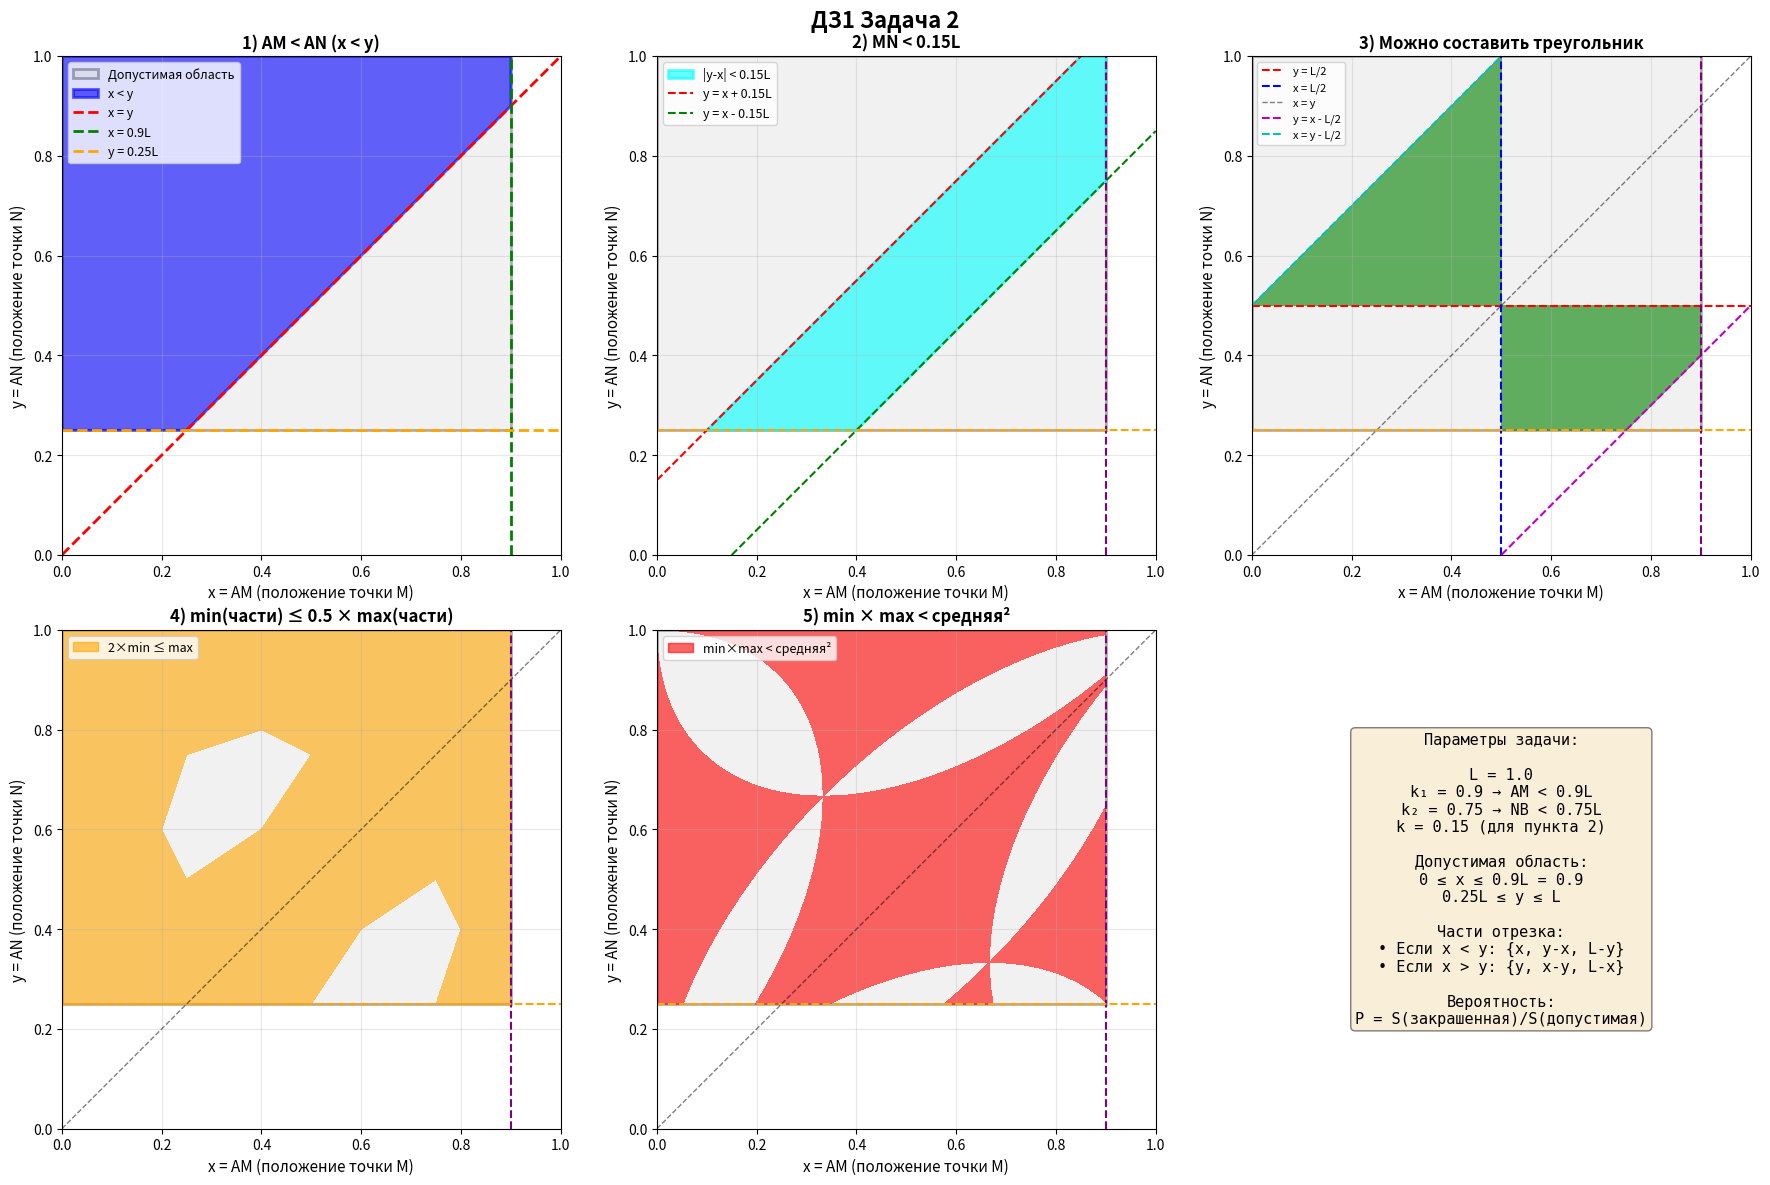

Python code for this plot:
import matplotlib.pyplot as plt
import numpy as np
from matplotlib.patches import Polygon, Rectangle
import matplotlib.patches as mpatches

# Параметры задачи (нормализуем L = 1)
L = 1.0
k1 = 0.9
k2 = 0.75
k = 0.15

fig, axes = plt.subplots(2, 3, figsize=(18, 12))
fig.suptitle('ДЗ1 Задача 2', 
             fontsize=16, fontweight='bold')

# Функция для настройки осей
def setup_axis(ax, title):
    ax.set_xlim(0, L)
    ax.set_ylim(0, L)
    ax.set_xlabel('x = AM (положение точки M)', fontsize=11)
    ax.set_ylabel('y = AN (положение точки N)', fontsize=11)
    ax.set_title(title, fontsize=12, fontweight='bold')
    ax.grid(True, alpha=0.3)
    ax.set_aspect('equal')

# Область допустимых значений: x < k1*L и (L - y) < k2*L => y > L - k2*L
x_max = k1 * L
y_min = L - k2 * L

# 1) P(AM < AN) => P(x < y)
ax1 = axes[0, 0]
setup_axis(ax1, '1) AM < AN (x < y)')

# Прямоугольник допустимой области
ax1.add_patch(Rectangle((0, y_min), x_max, L-y_min, 
                         fill=True, facecolor='lightgray', 
                         edgecolor='black', linewidth=2, alpha=0.3, label='Допустимая область'))

# Область x < y в допустимой области
x_vals = np.linspace(0, x_max, 1000)
y_lower = np.maximum(x_vals, y_min)
y_upper = np.full_like(x_vals, L)

vertices = []
for i in range(len(x_vals)):
    if y_upper[i] >= y_lower[i]:
        vertices.append([x_vals[i], y_lower[i]])
for i in range(len(x_vals)-1, -1, -1):
    if y_upper[i] >= y_lower[i]:
        vertices.append([x_vals[i], y_upper[i]])

if vertices:
    poly = Polygon(vertices, alpha=0.6, facecolor='blue', edgecolor='blue', linewidth=2, label='x < y')
    ax1.add_patch(poly)

ax1.plot([0, L], [0, L], 'r--', linewidth=2, label='x = y')
ax1.axvline(x_max, color='green', linestyle='--', linewidth=2, label=f'x = {k1}L')
ax1.axhline(y_min, color='orange', linestyle='--', linewidth=2, label=f'y = {y_min}L')
ax1.legend(fontsize=9, loc='upper left')

# 2) P(MN < k*L)
# Части: AM = x, MN = |y - x|, NB = L - y (если x < y) или AM = x, NM = x - y, NB = L - y (если x > y)
# |y - x| < k*L => -k*L < y - x < k*L => x - k*L < y < x + k*L
ax2 = axes[0, 1]
setup_axis(ax2, f'2) MN < {k}L')

ax2.add_patch(Rectangle((0, y_min), x_max, L-y_min, 
                         fill=True, facecolor='lightgray', 
                         edgecolor='black', linewidth=2, alpha=0.3))

# Полоса между y = x - k*L и y = x + k*L
x_vals = np.linspace(0, x_max, 1000)
y_lower_band = np.maximum(x_vals - k*L, y_min)
y_upper_band = np.minimum(x_vals + k*L, L)

vertices = []
for i in range(len(x_vals)):
    if y_upper_band[i] >= y_lower_band[i]:
        vertices.append([x_vals[i], y_lower_band[i]])
for i in range(len(x_vals)-1, -1, -1):
    if y_upper_band[i] >= y_lower_band[i]:
        vertices.append([x_vals[i], y_upper_band[i]])

if vertices:
    poly = Polygon(vertices, alpha=0.6, facecolor='cyan', edgecolor='cyan', linewidth=2, label=f'|y-x| < {k}L')
    ax2.add_patch(poly)

ax2.plot([0, L], [k*L, L+k*L], 'r--', linewidth=1.5, label=f'y = x + {k}L')
ax2.plot([k*L, L], [0, L-k*L], 'g--', linewidth=1.5, label=f'y = x - {k}L')
ax2.axvline(x_max, color='purple', linestyle='--', linewidth=1.5)
ax2.axhline(y_min, color='orange', linestyle='--', linewidth=1.5)
ax2.legend(fontsize=9, loc='upper left')

# 3) Неравенство треугольника
# Части отрезка (упорядоченные): x, y-x, L-y (если x < y) или x-y, y, L-x (если x > y и y < x)
# Для треугольника: сумма двух меньших сторон > большей стороны
ax3 = axes[0, 2]
setup_axis(ax3, '3) Можно составить треугольник')

ax3.add_patch(Rectangle((0, y_min), x_max, L-y_min, 
                         fill=True, facecolor='lightgray', 
                         edgecolor='black', linewidth=2, alpha=0.3))

# Рассматриваем случаи
# Случай 1: x < y (части: x, y-x, L-y)
# Неравенство треугольника: x + (y-x) > L-y => y > L/2
#                           x + (L-y) > y-x => 2x + L - y > y => 2x > 2y - L => x > y - L/2
#                           (y-x) + (L-y) > x => L - x > x => x < L/2

# Случай 2: x > y (части: y, x-y, L-x)
# Неравенство треугольника: y + (x-y) > L-x => x > L/2
#                           y + (L-x) > x-y => 2y + L - x > x => 2y > 2x - L => y > x - L/2
#                           (x-y) + (L-x) > y => L - y > y => y < L/2

n_points = 2000
x_grid = np.linspace(0, x_max, n_points)
y_grid = np.linspace(y_min, L, n_points)
X, Y = np.meshgrid(x_grid, y_grid)

# Условие для треугольника
triangle_condition = np.zeros_like(X, dtype=bool)

# Случай x < y
mask1 = X < Y
cond1 = (Y > L/2) & (X > Y - L/2) & (X < L/2)
triangle_condition = triangle_condition | (mask1 & cond1)

# Случай x > y
mask2 = X > Y
cond2 = (X > L/2) & (Y > X - L/2) & (Y < L/2)
triangle_condition = triangle_condition | (mask2 & cond2)

ax3.contourf(X, Y, triangle_condition.astype(int), levels=[0.5, 1.5], colors=['green'], alpha=0.6)

# Границы
ax3.plot([0, L], [L/2, L/2], 'r--', linewidth=1.5, label='y = L/2')
ax3.plot([L/2, L/2], [0, L], 'b--', linewidth=1.5, label='x = L/2')
ax3.plot([0, L], [0, L], 'k--', linewidth=1, alpha=0.5, label='x = y')
ax3.plot([L/2, L], [0, L/2], 'm--', linewidth=1.5, label='y = x - L/2')
ax3.plot([0, L/2], [L/2, L], 'c--', linewidth=1.5, label='x = y - L/2')
ax3.axvline(x_max, color='purple', linestyle='--', linewidth=1.5)
ax3.axhline(y_min, color='orange', linestyle='--', linewidth=1.5)
ax3.legend(fontsize=8, loc='upper left')

# 4) Длина самой короткой части ≤ 0.5 * длина самой длинной части
ax4 = axes[1, 0]
setup_axis(ax4, '4) min(части) ≤ 0.5 × max(части)')

ax4.add_patch(Rectangle((0, y_min), x_max, L-y_min, 
                         fill=True, facecolor='lightgray', 
                         edgecolor='black', linewidth=2, alpha=0.3))

# Условие: 2*min ≤ max
condition4 = np.zeros_like(X, dtype=bool)

for i in range(X.shape[0]):
    for j in range(X.shape[1]):
        x_val = X[i, j]
        y_val = Y[i, j]
        
        if x_val < y_val:
            parts = [x_val, y_val - x_val, L - y_val]
        else:
            parts = [y_val, x_val - y_val, L - x_val]
        
        parts = sorted(parts)
        if 2 * parts[0] <= parts[2]:
            condition4[i, j] = True

ax4.contourf(X, Y, condition4.astype(int), levels=[0.5, 1.5], colors=['orange'], alpha=0.6)

ax4.axvline(x_max, color='purple', linestyle='--', linewidth=1.5)
ax4.axhline(y_min, color='orange', linestyle='--', linewidth=1.5)
ax4.plot([0, L], [0, L], 'k--', linewidth=1, alpha=0.5)
ax4.legend([mpatches.Patch(color='orange', alpha=0.6)], 
           ['2×min ≤ max'], fontsize=9, loc='upper left')

# 5) S(прямоугольник min×max) < S(квадрат средней стороны)
# min * max < средняя²
ax5 = axes[1, 1]
setup_axis(ax5, '5) min × max < средняя²')

ax5.add_patch(Rectangle((0, y_min), x_max, L-y_min, 
                         fill=True, facecolor='lightgray', 
                         edgecolor='black', linewidth=2, alpha=0.3))

condition5 = np.zeros_like(X, dtype=bool)

for i in range(X.shape[0]):
    for j in range(X.shape[1]):
        x_val = X[i, j]
        y_val = Y[i, j]
        
        if x_val < y_val:
            parts = [x_val, y_val - x_val, L - y_val]
        else:
            parts = [y_val, x_val - y_val, L - x_val]
        
        parts = sorted(parts)
        if parts[0] * parts[2] < parts[1]**2:
            condition5[i, j] = True

ax5.contourf(X, Y, condition5.astype(int), levels=[0.5, 1.5], colors=['red'], alpha=0.6)

ax5.axvline(x_max, color='purple', linestyle='--', linewidth=1.5)
ax5.axhline(y_min, color='orange', linestyle='--', linewidth=1.5)
ax5.plot([0, L], [0, L], 'k--', linewidth=1, alpha=0.5)
ax5.legend([mpatches.Patch(color='red', alpha=0.6)], 
           ['min×max < средняя²'], fontsize=9, loc='upper left')

# Информационная панель
ax6 = axes[1, 2]
ax6.axis('off')
ax6.text(0.5, 0.5, 
         'Параметры задачи:\n\n' +
         f'L = {L}\n' +
         f'k₁ = {k1} → AM < {k1}L\n' +
         f'k₂ = {k2} → NB < {k2}L\n' +
         f'k = {k} (для пункта 2)\n\n' +
         'Допустимая область:\n' +
         f'0 ≤ x ≤ {k1}L = {x_max}\n' +
         f'{y_min}L ≤ y ≤ L\n\n' +
         'Части отрезка:\n' +
         '• Если x < y: {x, y-x, L-y}\n' +
         '• Если x > y: {y, x-y, L-x}\n\n' +
         'Вероятность:\n' +
         'P = S(закрашенная)/S(допустимая)',
         ha='center', va='center', fontsize=11, 
         bbox=dict(boxstyle='round', facecolor='wheat', alpha=0.5),
         family='monospace')

plt.tight_layout()
plt.show()

# Расчет вероятностей
S_total = x_max * (L - y_min)
print(f"\nПлощадь допустимой области: {S_total:.4f}")
print(f"Параметры: k1={k1}, k2={k2}, k={k}")
print(f"Границы: x ∈ [0, {x_max}], y ∈ [{y_min}, {L}]")